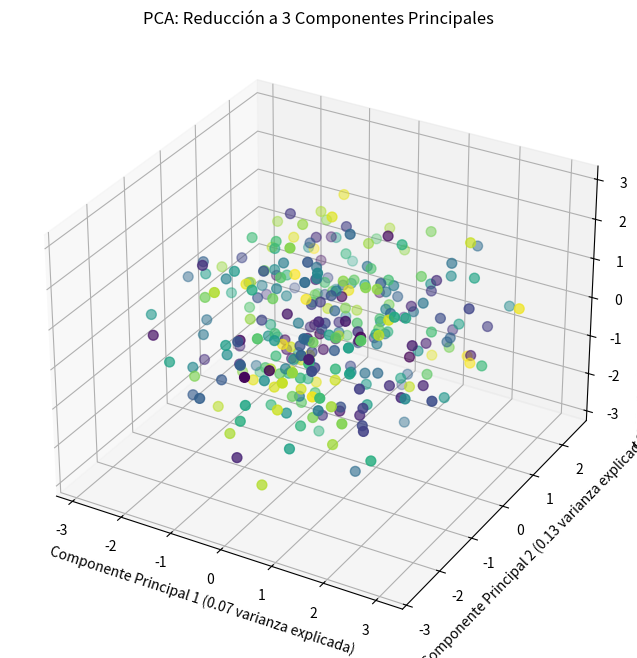

The matplotlib source for this figure:
import numpy as np
import matplotlib.pyplot as plt
from mpl_toolkits.mplot3d import Axes3D

# Generación de datos de ejemplo (una matriz con 100 muestras y 5 características)
np.random.seed(0)
data = np.random.rand(300, 10)

# Estandarización de los datos
mean = np.mean(data, axis=0)
std = np.std(data, axis=0)
data_scaled = (data - mean) / std

# Cálculo de la matriz de covarianza
cov_matrix = np.cov(data_scaled, rowvar=False)

# Obtención de los autovalores y autovectores
eigenvalues, eigenvectors = np.linalg.eig(cov_matrix)

# Ordenar los autovectores por autovalores descendentes
sorted_indices = np.argsort(eigenvalues)[::-1]
eigenvectors_sorted = eigenvectors[:, sorted_indices]

# Reducción a 3 componentes principales
principal_components = np.dot(data_scaled, eigenvectors_sorted[:, :3])

# Explicación de la variabilidad por cada componente principal
explained_variance = eigenvalues / np.sum(eigenvalues)

# Paleta de colores para cada punto
num_samples = principal_components.shape[0]
colors = plt.cm.viridis(np.linspace(0, 1, num_samples))

# Visualización de los resultados en 3D
fig = plt.figure(figsize=(10, 8))
ax = fig.add_subplot(111, projection='3d')

# Trazar los puntos con colores diferentes
ax.scatter(principal_components[:, 0], principal_components[:, 1], principal_components[:, 2],
           c=colors, s=50)

ax.set_title('PCA: Reducción a 3 Componentes Principales')
ax.set_xlabel(f'Componente Principal 1 ({explained_variance[0]:.2f} varianza explicada)')
ax.set_ylabel(f'Componente Principal 2 ({explained_variance[1]:.2f} varianza explicada)')
ax.set_zlabel(f'Componente Principal 3 ({explained_variance[2]:.2f} varianza explicada)')

plt.show()

# Información adicional
print(f'Varianza explicada por cada componente principal: {explained_variance}')
print(f'Componentes principales:\n{eigenvectors_sorted[:, :3]}')
